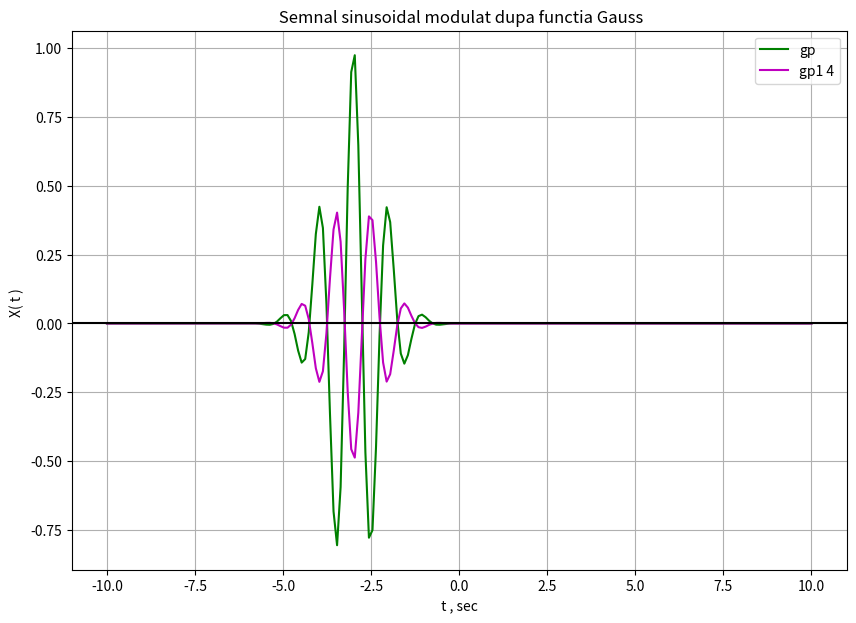

The script that saved this image:
from scipy import signal
import matplotlib.pyplot as plot
import numpy as np

A0 = 1
A1 = -0.5
w = 1
k = 3
rho0 = 0.5
s = 0.5
t = np.linspace( -10 , 10 , 200 , endpoint = True )

plot.figure( figsize = ( 10 , 7) )

plot.plot( t , A0 * signal.gausspulse( t+k, fc = w, bw = s) , 'g' )
plot.plot( t , A1 * signal.gausspulse( t+k, fc = w, bw = s) , 'm' )

plot.title( ' Semnal sinusoidal modulat dupa functia Gauss' )

plot.xlabel( ' t , sec ' )

plot.ylabel( 'X( t ) ' )
plot.grid( True , which = 'both' )

plot.axhline( y = 0 , color = 'k' )

plot.legend( [ 'gp' , 'gp1 4' ] )

plot.show()